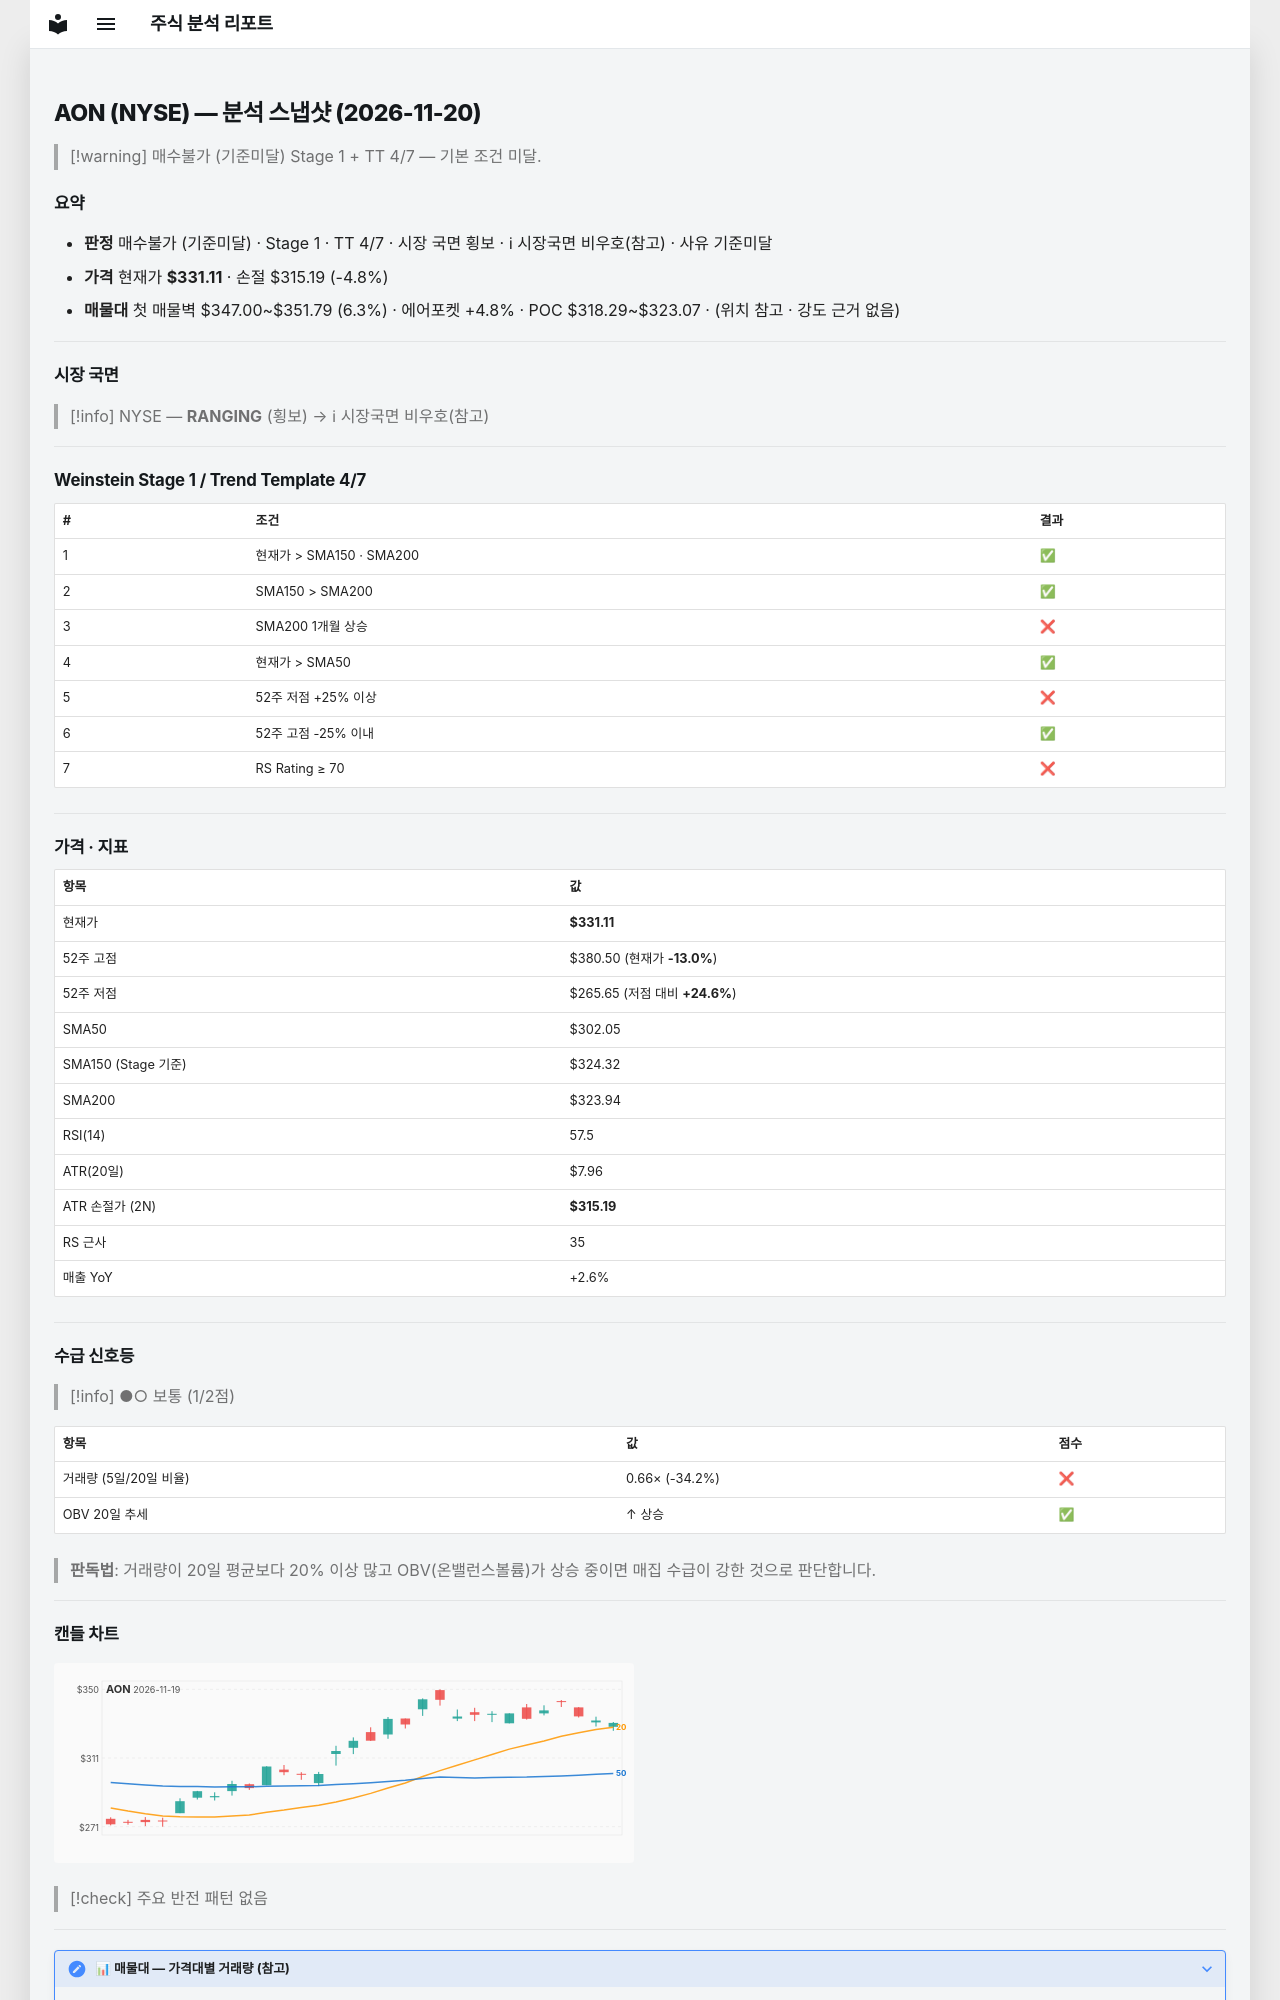

repository: soloandco/stock-reports · page: snapshots/AON-2026-11-20/index.html · generator: mkdocs

---
type: analysis-snapshot
title: AON 분석 스냅샷
ticker: AON
market: NYSE
created: 2026-11-20
updated: 2026-11-20
bar-date: 2026-11-19
verdict: 매수불가
verdict-reason: 기준미달
real-rr: 3.10
sma50-gap-pct: 9.6
weekly-position: 저항대아래
weekly-overhead-price: 380.50
weekly-overhead-pct: 14.9
stage: 1
trend-template-score: 4
tt-max: 7
ma-set: sma-50-150-200
price: 331.1099853515625
stop-price: 315.19419068822464
market-regime: RANGING
supply-demand-score: 1/2
supply-demand-label: 보통
status: tracking
tags:
  - stock-agent
  - watchlist
  - AON
  - analysis
related:
  - "[[analysis-template]]"
---

# AON (NYSE) — 분석 스냅샷 (2026-11-20)

> [!warning] 매수불가 (기준미달)
> Stage 1 + TT 4/7 — 기본 조건 미달.

## 요약

- **판정** 매수불가 (기준미달) · Stage 1 · TT 4/7 · 시장 국면 횡보 · ℹ 시장국면 비우호(참고) · 사유 기준미달
- **가격** 현재가 **$331.11** · 손절 $315.19 (-4.8%)
- **매물대** 첫 매물벽 $347.00~$351.79 (6.3%) · 에어포켓 +4.8% · POC $318.29~$323.07 · (위치 참고 · 강도 근거 없음)

---

## 시장 국면

> [!info] NYSE — **RANGING** (횡보) → ℹ 시장국면 비우호(참고)

---

## Weinstein Stage 1 / Trend Template 4/7

| # | 조건 | 결과 |
|---|------|------|
| 1 | 현재가 > SMA150 · SMA200 | ✅ |
| 2 | SMA150 > SMA200 | ✅ |
| 3 | SMA200 1개월 상승 | ❌ |
| 4 | 현재가 > SMA50 | ✅ |
| 5 | 52주 저점 +25% 이상 | ❌ |
| 6 | 52주 고점 -25% 이내 | ✅ |
| 7 | RS Rating ≥ 70 | ❌ |

---

## 가격 · 지표

| 항목 | 값 |
|------|---|
| 현재가 | **$331.11** |
| 52주 고점 | $380.50 (현재가 **-13.0%**) |
| 52주 저점 | $265.65 (저점 대비 **+24.6%**) |
| SMA50 | $302.05 |
| SMA150 (Stage 기준) | $324.32 |
| SMA200 | $323.94 |
| RSI(14) | 57.5 |
| ATR(20일) | $7.96 |
| ATR 손절가 (2N) | **$315.19** |
| RS 근사 | 35 |
| 매출 YoY | +2.6% |

---
## 수급 신호등

> [!info] ●○ 보통 (1/2점)

| 항목 | 값 | 점수 |
|------|------|------|
| 거래량 (5일/20일 비율) | 0.66× (-34.2%) | ❌ |
| OBV 20일 추세 | ↑ 상승 | ✅ |

> **판독법**: 거래량이 20일 평균보다 20% 이상 많고 OBV(온밸런스볼륨)가 상승 중이면 매집 수급이 강한 것으로 판단합니다.

---
